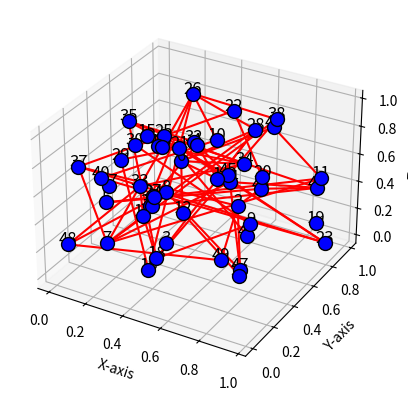

Here is the Python script that generated this plot: (Note: this script raises an exception after producing the figure.)
import networkx as nx
import matplotlib.pyplot as plt
from mpl_toolkits.mplot3d import Axes3D
import json
import random
import matplotlib.cm as cm
import matplotlib.colors as mcolors


def generate_random_3Dgraph(n_nodes, radius, percent_connected, seed=None):
    if seed is not None:
        random.seed(seed)

    # Generate a dict of positions
    pos = {i: (random.uniform(0, 1), random.uniform(0, 1), random.uniform(0, 1)) for i in range(n_nodes)}

    # Create random 3D network
    G = nx.random_geometric_graph(n_nodes, radius, pos=pos)

    edges = list(G.edges())

    # Shuffle the list of edges randomly
    random.shuffle(edges)

    # Choose a percentage of edges to delete
    percentage_to_delete = 1 - percent_connected
    num_edges_to_delete = int(len(edges) * percentage_to_delete)

    # Select a node for maximum edges
    max_edges_node = random.choice(list(G.nodes()))

    # Add edges
    for node in G.nodes():
        if node == max_edges_node:
            # Connect the maximum edges node to all other nodes
            G.add_edges_from([(node, other_node) for other_node in G.nodes() if other_node != node])

    # Delete random edges from the graph
    for edge in edges[:num_edges_to_delete]:
        G.remove_edge(*edge)

    return G


def interpolate_color(color1, color2, value):
    """
    Interpolates between two colors based on a given value.

    Args:
        color1 (str or tuple): The first color in RGB format (e.g., 'red', (1, 0, 0)).
        color2 (str or tuple): The second color in RGB format (e.g., 'blue', (0, 0, 1)).
        value (float): The interpolation value between 0 and 1.

    Returns:
        tuple: The interpolated color in RGB format as a tuple.
    """
    if isinstance(color1, str):
        color1 = mcolors.to_rgb(color1)
    if isinstance(color2, str):
        color2 = mcolors.to_rgb(color2)

    r = (1 - value) * color1[0] + value * color2[0]
    g = (1 - value) * color1[1] + value * color2[1]
    b = (1 - value) * color1[2] + value * color2[2]

    return r, g, b


# Create a directed graph
G = generate_random_3Dgraph(50, 10, 0.05)

# Get node positions
pos = nx.get_node_attributes(G, 'pos')

# Plotting the graph
fig = plt.figure()
ax = fig.add_subplot(111, projection='3d')
for node, position in pos.items():
    x, y, z = position
    ax.scatter(x, y, z, c='b', s=100, edgecolors='k')
    ax.text(x, y, z, node, fontsize=12, ha='center')

for edge in G.edges():
    u, v = edge
    x1, y1, z1 = pos[u]
    x2, y2, z2 = pos[v]
    ax.plot([x1, x2], [y1, y2], [z1, z2], 'r-')

# Set axis labels
ax.set_xlabel('X-axis')
ax.set_ylabel('Y-axis')
ax.set_zlabel('Z-axis')

# Calculate the minimum and maximum degrees of the original graph
original_degrees = dict(G.degree())
min_edges = min(original_degrees.values())
max_edges = max(original_degrees.values())

# Create a color gradient between light blue and soft red based on the number of edges each node has
color_map = cm.ScalarMappable(cmap='coolwarm')

# Normalize the number of edges for each node between 0 and 1
normalized_edges = [(original_degrees[node] - min_edges) / (max_edges - min_edges) for node in G.nodes()]

# Assign colors based on the normalized number of edges
colors = [interpolate_color((0.27, 0.79, 1), (1, 0.10, 0.41), val) for val in normalized_edges]

# Randomize the thickness of each edge from 0.2 to 1 with 2 decimal points
edge_thickness = [round(random.uniform(0.2, 1.0), 2) for _ in G.edges()]


# Add the colors and edge thickness to the data dictionary
data = {
    "nodes": {f"Edges connected: {node}": list(value) for node, value in pos.items()},
    "edges": [[f"Edges connected: {u}", f"Edges connected: {v}"] for u, v in G.edges()],
    "colors": [[c[0], c[1], c[2], 1] for c in colors],
    "edge_thickness": edge_thickness
}

# Convert the data dictionary to a JSON object
json_object = json.dumps(data, indent=4)

# Save the JSON object to a file
with open("Datasets/random_graph.json", "w") as outfile:
    outfile.write(json_object)
